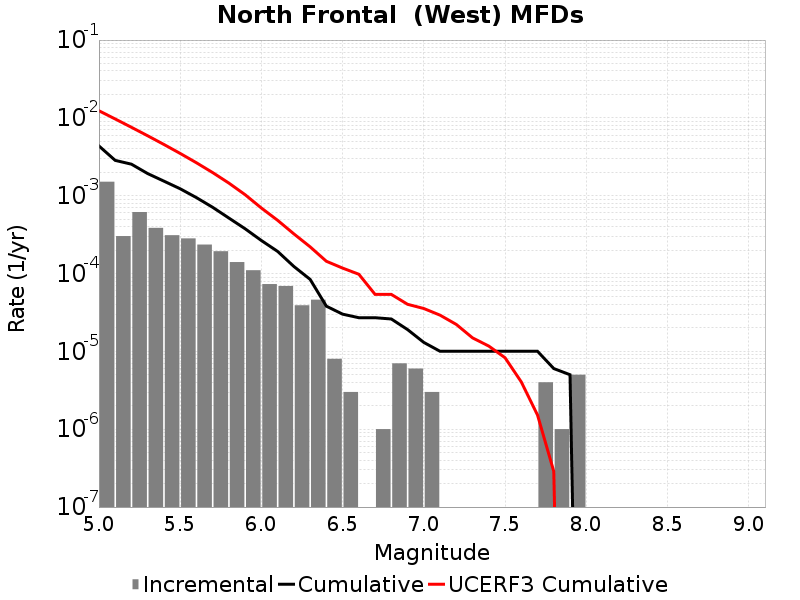

The data file committed next to this chart (first rows):
Magnitude, Incremental Rate, Cumulative Rate, UCERF3 Cumulative Rate
5.05, 0.001513, 0.004358, 0.01235
5.15, 3.0290848E-4, 0.002846, 0.009688
5.25, 6.1685004E-4, 0.002543, 0.007572
5.35, 3.8615815E-4, 0.001926, 0.005891
5.45, 3.1093255E-4, 0.00154, 0.004556
5.55, 2.828483E-4, 0.001229, 0.003496
5.65, 2.3570693E-4, 9.458368E-4, 0.002653
5.75, 1.9358059E-4, 7.101298E-4, 0.001984
5.85, 1.4042115E-4, 5.165492E-4, 0.001452
5.95, 1.10330904E-4, 3.7612807E-4, 0.00103
6.05, 7.32196E-5, 2.6579716E-4, 6.948901E-4
6.15, 6.920757E-5, 1.9257757E-4, 4.8305676E-4
6.25, 3.911732E-5, 1.2337002E-4, 3.2339786E-4
6.35, 4.613838E-5, 8.425269E-5, 2.2056825E-4
6.45, 8.024066E-6, 3.811431E-5, 1.4388429E-4
6.55, 3.0090246E-6, 3.0090247E-5, 1.1756023E-4
6.65, 0.0, 2.7081222E-5, 9.7998454E-5
6.75, 1.0030083E-6, 2.7081222E-5, 5.396922E-5
6.85, 7.0210576E-6, 2.6078214E-5, 5.396922E-5
6.95, 6.018049E-6, 1.9057155E-5, 4.0273917E-5
7.05, 3.0090246E-6, 1.3039107E-5, 3.555355E-5
7.15, 0.0, 1.0030082E-5, 2.9205481E-5
7.25, 0.0, 1.0030082E-5, 2.220037E-5
7.35, 0.0, 1.0030082E-5, 1.4917843E-5
7.45, 0.0, 1.0030082E-5, 1.1704093E-5
7.55, 0.0, 1.0030082E-5, 8.2900015E-6
7.65, 0.0, 1.0030082E-5, 4.0545556E-6
7.75, 4.012033E-6, 1.0030082E-5, 1.5201978E-6
7.85, 1.0030083E-6, 6.018049E-6, 2.8760329E-7
7.95, 5.015041E-6, 5.015041E-6, 0.0
8.05, 0.0, 0.0, 0.0
8.15, 0.0, 0.0, 0.0
8.25, 0.0, 0.0, 0.0
8.35, 0.0, 0.0, 0.0
8.45, 0.0, 0.0, 0.0
8.55, 0.0, 0.0, 0.0
8.65, 0.0, 0.0, 0.0
8.75, 0.0, 0.0, 0.0
8.85, 0.0, 0.0, 0.0
8.95, 0.0, 0.0, 0.0
9.05, 0.0, 0.0, 0.0
